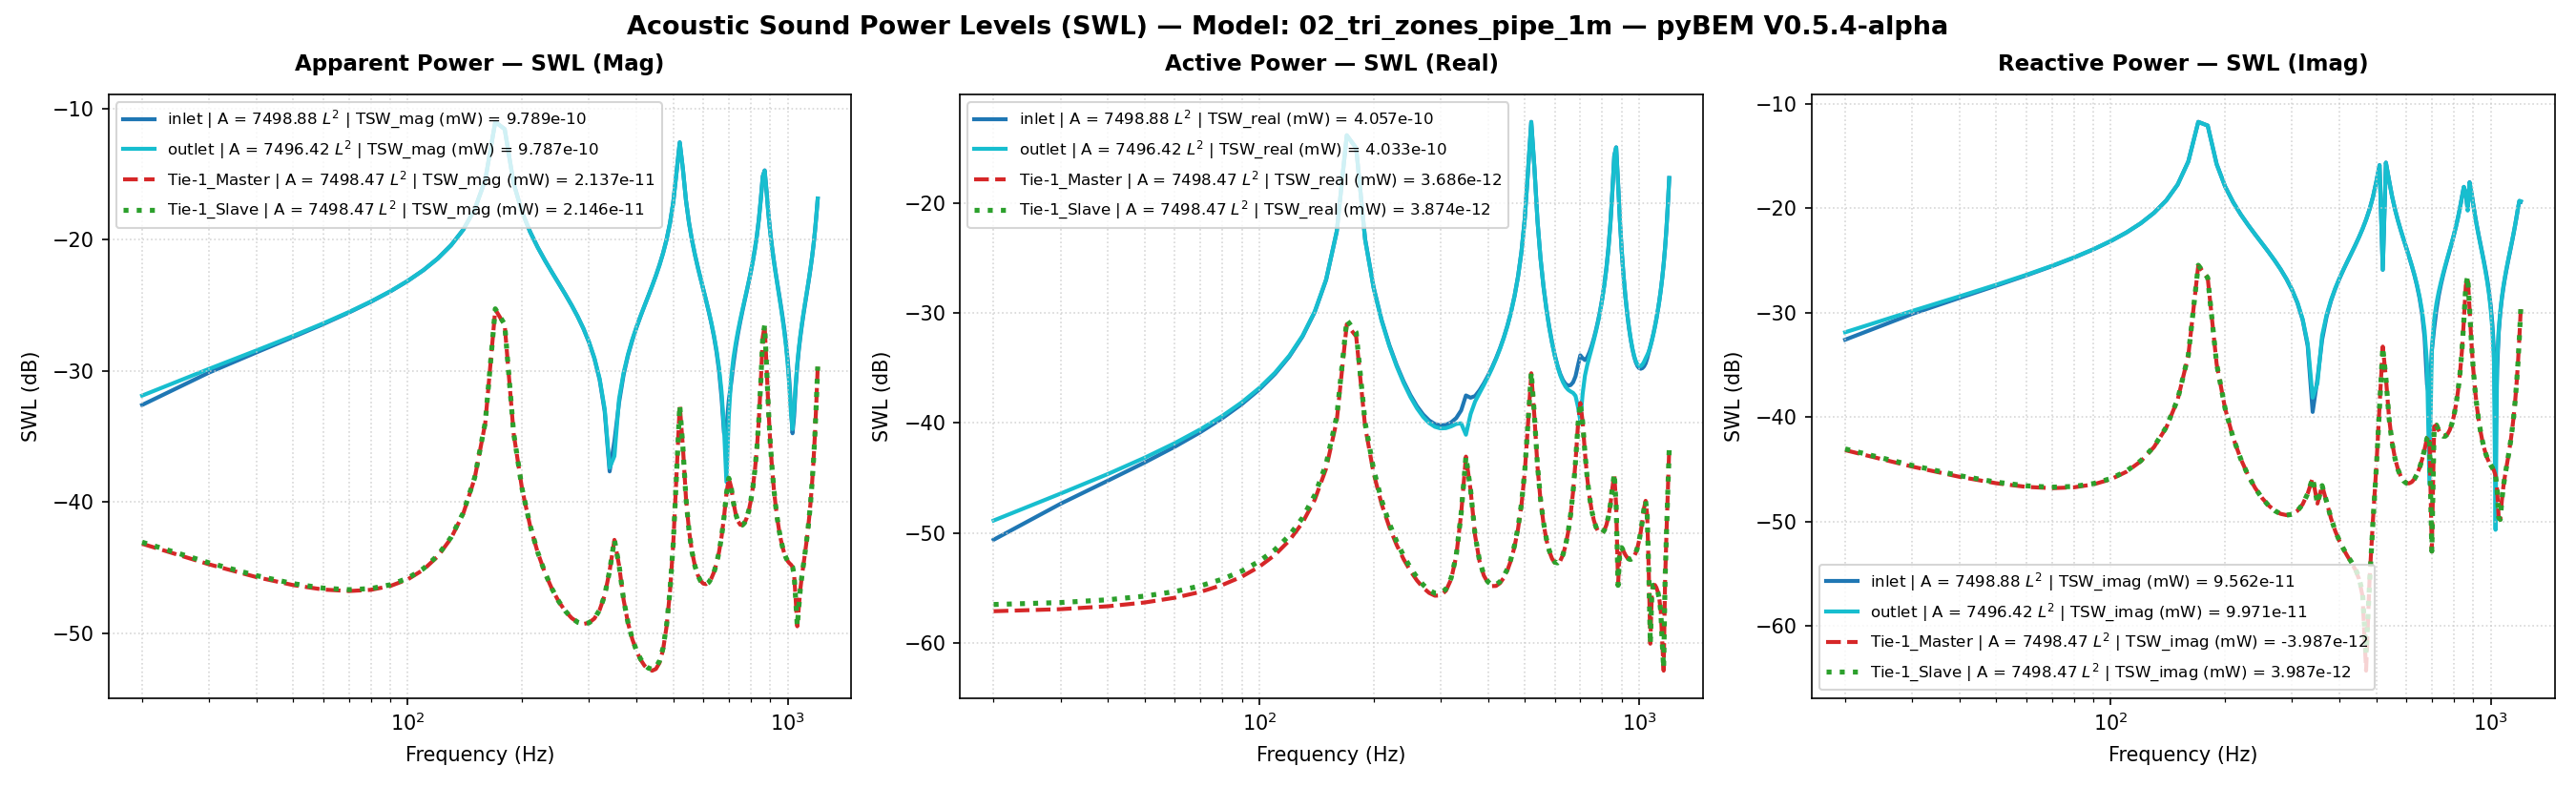

Source data for this figure (header and first rows):
Freq(Hz), inlet | A = 7498.88 L^2 | TSW_real (mW) …, inlet | A = 7498.88 L^2 | TSW_imag (mW) …, inlet | A = 7498.88 L^2 | TSW_mag (mW) =…, inlet | A = 7498.88 L^2 | TSW_real (mW) …, inlet | A = 7498.88 L^2 | TSW_imag (mW) …, inlet | A = 7498.88 L^2 | TSW_mag (mW) =…, inlet | A = 7498.88 L^2 | P_rms (MPa), inlet | A = 7498.88 L^2 | V_mean (mm/s), inlet | A = 7498.88 L^2 | SPL (dB), outlet | A = 7496.42 L^2 | TSW_real (mW)…, outlet | A = 7496.42 L^2 | TSW_imag (mW)…, outlet | A = 7496.42 L^2 | TSW_mag (mW) …, outlet | A = 7496.42 L^2 | TSW_real (mW)…, outlet | A = 7496.42 L^2 | TSW_imag (mW)…, outlet | A = 7496.42 L^2 | TSW_mag (mW) …, outlet | A = 7496.42 L^2 | P_rms (MPa), outlet | A = 7496.42 L^2 | V_mean (mm/s), outlet | A = 7496.42 L^2 | SPL (dB), Tie-1_Master | A = 7498.47 L^2 | TSW_rea…, Tie-1_Master | A = 7498.47 L^2 | TSW_ima…, Tie-1_Master | A = 7498.47 L^2 | TSW_mag…, Tie-1_Master | A = 7498.47 L^2 | TSW_rea…, Tie-1_Master | A = 7498.47 L^2 | TSW_ima…
20.0, 8.640565717808228e-15, 5.509565282694176e-13, 5.510242784293749e-13, -50.63, -32.59, -32.59, 1.9999999999999996e-11, (-1.152246847725253e-07-7.34718007668968…, -9.643274665532871e-16, 1.2937118103521894e-14, 6.492441045214046e-13, 6.493729870271976e-13, -48.88, -31.88, -31.88, 2e-11, (-1.7257727336416822e-07-8.6607215308301…, 0.0, 1.9302042404563806e-15, 4.81569711127618e-14, 4.819563834171356e-14, -57.14, -43.17
30.0, 1.8379504483347043e-14, 9.727839372137225e-13, 9.729575503001582e-13, -47.36, -30.12, -30.12, 1.9999999999999996e-11, (-2.450965225580245e-07-1.29723823853584…, -9.643274665532871e-16, 2.2743242104759633e-14, 1.0374402839440243e-12, 1.0376895478953681e-12, -46.43, -29.84, -29.84, 2e-11, (-3.0338802494444766e-07-1.3839142075426…, 0.0, 2.0151738122248726e-15, 3.3522621712506276e-14, 3.358313701805229e-14, -56.96, -44.75
40.0, 2.987782600653338e-14, 1.3867501382201389e-12, 1.3870719629278254e-12, -45.25, -28.58, -28.58, 1.9999999999999996e-11, (-3.984302875210851e-07-1.84927529924745…, -9.643274665532871e-16, 3.4344041378597844e-14, 1.4343021092291468e-12, 1.4347132304810582e-12, -44.64, -28.43, -28.43, 2e-11, (-4.581392061197205e-07-1.91331597354635…, 0.0, 2.141721149669355e-15, 2.6740712693095204e-14, 2.6826343113022393e-14, -56.69, -45.73
50.0, 4.374458797120133e-14, 1.816887474942491e-12, 1.8174140105049457e-12, -43.59, -27.41, -27.41, 1.9999999999999996e-11, (-5.833479570784674e-07-2.42287708241054…, -9.643274665532871e-16, 4.835380194038462e-14, 1.8539173481127417e-12, 1.854547821921956e-12, -43.16, -27.32, -27.32, 2e-11, (-6.450252080013782e-07-2.47307011051192…, 0.0, 2.3192256118684206e-15, 2.320256259622027e-14, 2.3318184287595516e-14, -56.35, -46.34
60.0, 6.085200659461736e-14, 2.2788184029213972e-12, 2.279630733298667e-12, -42.16, -26.42, -26.42, 1.9999999999999996e-11, (-8.114808111683448e-07-3.03887662805778…, -9.643274665532871e-16, 6.565243485562082e-14, 2.3085829180262393e-12, 2.3095162548908414e-12, -41.83, -26.37, -26.36, 2e-11, (-8.757837801617736e-07-3.07958033729014…, 0.0, 2.562227788604154e-15, 2.1419963089667193e-14, 2.1572663952405144e-14, -55.91, -46.69
70.0, 8.249235719800595e-14, 2.788466109605427e-12, 2.7896860456714674e-12, -40.84, -25.55, -25.54, 1.9999999999999996e-11, (-1.1000617511296324e-06-3.7185080117607…, -9.643274665532871e-16, 8.754331312714574e-14, 2.812783989928938e-12, 2.8141459815855025e-12, -40.58, -25.51, -25.51, 2e-11, (-1.1678015273459964e-06-3.7521694372734…, 0.0, 2.89327147776437e-15, 2.0819398600265866e-14, 2.101947615714524e-14, -55.39, -46.82
80.0, 1.1065504269588045e-13, 3.3658127706985237e-12, 3.367631236621863e-12, -39.56, -24.73, -24.73, 1.9999999999999996e-11, (-1.4756200958977682e-06-4.4884180986873…, -9.643274665532871e-16, 1.1603189353366225e-13, 3.385767196681197e-12, 3.38775484804309e-12, -39.35, -24.7, -24.7, 2e-11, (-1.5478306411896787e-06-4.5165118411496…, 0.0, 3.3480119839296792e-15, 2.1206985673279857e-14, 2.146963962415843e-14, -54.75, -46.74
90.0, 1.4854291472951704e-13, 4.038689250473718e-12, 4.0414200300647174e-12, -38.28, -23.94, -23.93, 1.9999999999999996e-11, (-1.980866888104903e-06-5.38572022918498…, -9.643274665532871e-16, 1.5434468000303343e-13, 4.054931795058435e-12, 4.057868177112344e-12, -38.12, -23.92, -23.92, 2e-11, (-2.058911715889592e-06-5.40915733526736…, 0.0, 3.984816034190305e-15, 2.2619157417746552e-14, 2.2967477900612836e-14, -54, -46.46
100.0, 2.0159797213860168e-13, 4.848683297700646e-12, 4.852872496137892e-12, -36.96, -23.14, -23.14, 1.9999999999999996e-11, (-2.6883729085672643e-06-6.4658729854679…, -9.643274665532871e-16, 2.0795959982365786e-13, 4.861572266495832e-12, 4.866018094656065e-12, -36.82, -23.13, -23.13, 2e-11, (-2.7741186576707748e-06-6.4851915187070…, 0.0, 4.90392000215317e-15, 2.5318884127878094e-14, 2.5789422732361327e-14, -53.09, -45.97
110.0, 2.797052901514204e-13, 5.862089263108197e-12, 5.8687584358181835e-12, -35.53, -22.32, -22.31, 1.9999999999999996e-11, (-3.729958771157908e-06-7.81728198719589…, -9.643274665532871e-16, 2.8681867143402057e-13, 5.871740942872201e-12, 5.878741927528788e-12, -35.42, -22.31, -22.31, 2e-11, (-3.826075009127535e-06-7.83272622011369…, 0.0, 6.2887209058762935e-15, 2.991243299777754e-14, 3.0566348464913765e-14, -52.01, -45.24
120.0, 4.024233768497946e-13, 7.192531402367472e-12, 7.203780434485589e-12, -33.95, -21.43, -21.42, 1.9999999999999996e-11, (-5.366443385419296e-06-9.59146878364931…, -9.643274665532871e-16, 4.1057585125881973e-13, 7.198802702793022e-12, 7.210501569473306e-12, -33.87, -21.43, -21.42, 2e-11, (-5.476958651257126e-06-9.60298678572330…, 0.0, 8.504011043063021e-15, 3.7688864541561567e-14, 3.863636517909927e-14, -50.7, -44.24
130.0, 6.13129818992677e-13, 9.053342147798397e-12, 9.074080240996377e-12, -32.12, -20.43, -20.42, 1.9999999999999996e-11, (-8.176280630845916e-06-0.00012072918940…, -9.643274665532871e-16, 6.227808877773007e-13, 9.055715842278632e-12, 9.077105565667774e-12, -32.06, -20.43, -20.42, 2e-11, (-8.30771016047722e-06-0.000120800531920…, 0.0, 1.2362269495773285e-14, 5.1573415799890656e-14, 5.303435607560949e-14, -49.08, -42.88
140.0, 1.0248715236020602e-12, 1.1898132003788083e-11, 1.1942190201946066e-11, -29.89, -19.25, -19.23, 1.9999999999999996e-11, (-1.366698687286183e-05-0.00015866536454…, -9.643274665532871e-16, 1.036822727812443e-12, 1.1895372991978688e-11, 1.1940473189417763e-11, -29.84, -19.25, -19.23, 2e-11, (-1.3830904061945572e-05-0.0001586807061…, 0.0, 1.9988784402337193e-14, 7.923822851021224e-14, 8.172055041003904e-14, -46.99, -41.01
150.0, 2.0153409393004865e-12, 1.6887237859483182e-11, 1.7007069166213875e-11, -26.96, -17.72, -17.69, 1.9999999999999996e-11, (-2.6875210723930217e-05-0.0002251966737…, -9.643274665532871e-16, 2.0311633655847826e-12, 1.687627441496438e-11, 1.699806644141842e-11, -26.92, -17.73, -17.7, 2e-11, (-2.7095109790671465e-05-0.0002251244365…, 0.0, 3.85094425499222e-14, 1.4633366687112668e-13, 1.5131595826434049e-13, -44.14, -38.35
160.0, 5.551311407558816e-12, 2.8054788613158525e-11, 2.8598745120594047e-11, -22.56, -15.52, -15.44, 1.9999999999999996e-11, (-7.40284985845049e-05-0.000374119505583…, -9.643274665532871e-16, 5.574465570445769e-12, 2.802557761978965e-11, 2.8574598287971427e-11, -22.54, -15.52, -15.44, 2e-11, (-7.436169793859032e-05-0.00037385279560…, 0.0, 1.0516884928211531e-13, 3.8626581003767667e-13, 4.0032706986086615e-13, -39.78, -34.13
170.0, 4.1722657506923397e-11, 6.736797850263966e-11, 7.924155902663797e-11, -13.8, -11.72, -11.01, 1.9999999999999996e-11, (-0.0005563848729486603-0.00089837336353…, -9.643274665532871e-16, 4.17435307221476e-11, 6.725218228516515e-11, 7.915414315920526e-11, -13.79, -11.72, -11.02, 2e-11, (-0.0005568461735431223-0.00089712393082…, 0.0, 7.924680067943814e-13, 2.8354824568930517e-12, 2.9441410131209604e-12, -31.01, -25.47
180.0, 3.1871492717062475e-11, -6.210017186051894e-11, 6.980131369193386e-11, -14.97, -12.07, -11.56, 1.9999999999999996e-11, (-0.000425016465528937+0.000828125490927…, -9.643274665532871e-16, 3.176727837253211e-11, -6.205039675930128e-11, 6.970948079841547e-11, -14.98, -12.07, -11.57, 2e-11, (-0.0004237659608471569+0.00082773367284…, 0.0, 6.132571779128408e-13, 2.1538885088451677e-12, 2.2394910303006085e-12, -32.12, -26.67
190.0, 4.711290971163013e-12, -2.6541121692558755e-11, 2.695602721682435e-11, -23.27, -15.76, -15.69, 1.9999999999999996e-11, (-6.282655959725793e-05+0.00035393427703…, -9.643274665532871e-16, 4.677185750319909e-12, -2.6506421804742776e-11, 2.6915914686927118e-11, -23.3, -15.77, -15.7, 2e-11, (-6.239225439151028e-05+0.00035358771289…, 0.0, 9.271232340296258e-14, 3.219847446006874e-13, 3.3506678538217637e-13, -40.33, -34.92
200.0, 1.7203289855762081e-12, -1.620042906581103e-11, 1.6291514163360892e-11, -27.64, -17.9, -17.88, 1.9999999999999996e-11, (-2.2941132738509897e-05+0.0002160378606…, -9.643274665532871e-16, 1.7005521428704407e-12, -1.61759155889752e-11, 1.626505833780722e-11, -27.69, -17.91, -17.89, 2e-11, (-2.2684855288619535e-05+0.0002157818599…, 0.0, 3.491443943524944e-14, 1.2075786405572833e-13, 1.257039371395322e-13, -44.57, -39.18
210.0, 8.655038653396914e-13, -1.1460871272256301e-11, 1.1493505438296347e-11, -30.63, -19.41, -19.4, 1.9999999999999996e-11, (-1.1541768595964685e-05+0.0001528343539…, -9.643274665532871e-16, 8.515598904830929e-13, -1.144204807570098e-11, 1.1473692448977882e-11, -30.7, -19.41, -19.4, 2e-11, (-1.13595534051633e-05+0.000152633487829…, 0.0, 1.824105593261191e-14, 6.326957512920204e-14, 6.584660400177382e-14, -47.39, -41.99
220.0, 5.13042485337899e-13, -8.722194065656361e-12, 8.73726970573375e-12, -32.9, -20.59, -20.59, 1.9999999999999996e-11, (-6.841584287257466e-06+0.00011631322468…, -9.643274665532871e-16, 5.022066428097954e-13, -8.707196832067111e-12, 8.721667741002394e-12, -32.99, -20.6, -20.59, 2e-11, (-6.6992859142170995e-06+0.0001161513929…, 0.0, 1.1283643288460524e-14, 3.951673609546431e-14, 4.109614382761225e-14, -49.48, -44.03
230.0, 3.370480907061026e-13, -6.916443147846639e-12, 6.9246506939226434e-12, -34.72, -21.6, -21.6, 1.9999999999999996e-11, (-4.494643206607471e-06+9.22329633828506…, -9.643274665532871e-16, 3.2811385172570207e-13, -6.9043699471494564e-12, 6.912161967633199e-12, -34.84, -21.61, -21.6, 2e-11, (-4.376940322468074e-06+9.21022232495648…, 0.0, 7.753692229429726e-15, 2.759919774478373e-14, 2.8667672722849235e-14, -51.1, -45.59
240.0, 2.385809636995501e-13, -5.618683298996428e-12, 5.623746339466352e-12, -36.22, -22.5, -22.5, 1.9999999999999996e-11, (-3.181552832628553e-06+7.49269241282662…, -9.643274665532871e-16, 2.309060001966119e-13, -5.609062748288803e-12, 5.613813542964171e-12, -36.37, -22.51, -22.51, 2e-11, (-3.0802167529497293e-06+7.4823213909185…, 0.0, 5.735936974768062e-15, 2.088308552470051e-14, 2.16565055817061e-14, -52.41, -46.8
250.0, 1.7952341190845568e-13, -4.6268128155384195e-12, 4.630294319528059e-12, -37.46, -23.35, -23.34, 1.9999999999999996e-11, (-2.3940016454949326e-06+6.1700016594182…, -9.643274665532871e-16, 1.7271906304236059e-13, -4.6194057008803855e-12, 4.622633546374235e-12, -37.63, -23.35, -23.35, 2e-11, (-2.3040204718970567e-06+6.1621485870474…, 0.0, 4.4911281070040495e-15, 1.6822183590723623e-14, 1.741137824623694e-14, -53.48, -47.74
260.0, 1.4273122872760447e-13, -3.832389051586067e-12, 3.835046029237569e-12, -38.45, -24.17, -24.16, 1.9999999999999996e-11, (-1.903366211709708e-06+5.11061236979624…, -9.643274665532871e-16, 1.365352105924736e-13, -3.827107296370922e-12, 3.829542025055618e-12, -38.65, -24.17, -24.17, 2e-11, (-1.8213387381720686e-06+5.1052462905166…, 0.0, 3.6877344257958136e-15, 1.428137171125863e-14, 1.4749812308986775e-14, -54.33, -48.45
270.0, 1.1961592695495923e-13, -3.1718676552908214e-12, 3.174122302725808e-12, -39.22, -24.99, -24.98, 1.9999999999999996e-11, (-1.5951163300282976e-06+4.2297861350421…, -9.643274665532871e-16, 1.1382912678050188e-13, -3.1687451390610633e-12, 3.1707889911545246e-12, -39.44, -24.99, -24.99, 2e-11, (-1.5184463937030481e-06+4.2270109286259…, 0.0, 3.1628813141916104e-15, 1.2705801398471718e-14, 1.3093555948827206e-14, -55, -48.96
280.0, 1.0553338289729745e-13, -2.6053743562988535e-12, 2.607510849711927e-12, -39.77, -25.84, -25.84, 1.9999999999999996e-11, (-1.4073211378113133e-06+3.4743493507634…, -9.643274665532871e-16, 9.997974957098605e-14, -2.6045694363361017e-12, 2.6064876556432095e-12, -40, -25.84, -25.84, 2e-11, (-1.3336998576132648e-06+3.4744174708288…, 0.0, 2.8352548198196747e-15, 1.1816737129216761e-14, 1.2152116946208207e-14, -55.47, -49.28
290.0, 9.78434548668455e-14, -2.1064285245021745e-12, 2.108699710839997e-12, -40.09, -26.76, -26.76, 1.9999999999999996e-11, (-1.304773508157153e-06+2.80898925670326…, -9.643274665532871e-16, 9.233226963203484e-14, -2.1082577604359845e-12, 2.1102786622751876e-12, -40.35, -26.76, -26.76, 2e-11, (-1.2316847700635815e-06+2.8123525883700…, 0.0, 2.6725484747454566e-15, 1.1491316524848523e-14, 1.1798002832010214e-14, -55.73, -49.4
300.0, 9.50207864951449e-14, -1.6565299833651133e-12, 1.659253005317085e-12, -40.22, -27.81, -27.8, 1.9999999999999996e-11, (-1.2671323300250024e-06+2.2090352805961…, -9.643274665532871e-16, 8.92892261265139e-14, -1.6615502569164067e-12, 1.663947662085935e-12, -40.49, -27.79, -27.79, 2e-11, (-1.1910914828485275e-06+2.2164581833577…, 0.0, 2.6868673981805715e-15, 1.1723133976894883e-14, 1.2027099677629385e-14, -55.71, -49.31
310.0, 9.624240654485625e-14, -1.242081788374675e-12, 1.2458048682797704e-12, -40.17, -29.06, -29.05, 1.9999999999999996e-11, (-1.2834230209053081e-06+1.6563554656172…, -9.643274665532871e-16, 8.982772763826148e-14, -1.2512718251374491e-12, 1.254492009155681e-12, -40.47, -29.03, -29.02, 2e-11, (-1.1982749314231044e-06+1.6691590668932…, 0.0, 2.96246184691277e-15, 1.2639687865914364e-14, 1.2982214354344818e-14, -55.28, -48.98
320.0, 1.0127678214012013e-13, -8.52466250927024e-13, 8.584612370807625e-13, -39.94, -30.69, -30.66, 1.9999999999999996e-11, (-1.3505580164525585e-06+1.1367907872032…, -9.643274665532871e-16, 9.314255583855833e-14, -8.676488371343647e-13, 8.726339669579418e-13, -40.31, -30.62, -30.59, 2e-11, (-1.2424937449100237e-06+1.1574175125561…, 0.0, 3.773776926193895e-15, 1.4605242883095082e-14, 1.5084910074736042e-14, -54.23, -48.35
330.0, 1.1089389627887233e-13, -4.785958158485346e-13, 4.912752906259725e-13, -39.55, -33.2, -33.09, 1.9999999999999996e-11, (-1.4788052841951389e-06+6.3822270225826…, -9.643274665532871e-16, 9.798727297122937e-14, -5.034856549766493e-13, 5.129320719467674e-13, -40.09, -32.98, -32.9, 2e-11, (-1.3071208176697165e-06+6.7163475527202…, 0.0, 6.1133929935854974e-15, 1.8524246918299934e-14, 1.9506955113091455e-14, -52.14, -47.32
340.0, 1.300563105608658e-13, -1.1194096409381551e-13, 1.7159668807688936e-13, -38.86, -39.51, -37.65, 1.9999999999999996e-11, (-1.7343421572696148e-06+1.4927682656540…, -9.643274665532871e-16, 9.935780182861215e-14, -1.5361563428767874e-13, 1.8294735822585585e-13, -40.03, -38.14, -37.38, 2e-11, (-1.3254032613624612e-06+2.0491864648169…, 0.0, 1.4924294726296667e-14, 2.6059730339922467e-14, 3.003071957957121e-14, -48.26, -45.84
350.0, 1.7817883684103045e-13, 2.3101621008848553e-13, 2.9174678613768796e-13, -37.49, -36.36, -35.35, 1.9999999999999996e-11, (-2.3760713104501145e-06-3.0806744435642…, -9.643274665532871e-16, 7.819621038396848e-14, 2.1063967722114793e-13, 2.2468582718596925e-13, -41.07, -36.76, -36.48, 2e-11, (-1.0431139816063365e-06-2.8098700859226…, 0.0, 4.9423328667400805e-14, 1.4826294432170082e-14, 5.1599267661036814e-14, -43.06, -48.29
360.0, 1.7000602536929265e-13, 5.495667387091424e-13, 5.752613744701337e-13, -37.7, -32.6, -32.4, 1.9999999999999996e-11, (-2.2670842769280627e-06-7.3286467920399…, -9.643274665532871e-16, 1.204598639421374e-13, 6.015234842530442e-13, 6.134664464572456e-13, -39.19, -32.21, -32.12, 2e-11, (-1.6068984377048726e-06-8.0241427763300…, 0.0, 2.4542805947395368e-14, -2.1999030456070736e-14, 3.2959166627489737e-14, -46.1, -46.58
370.0, 1.760022962428777e-13, 9.18774517260825e-13, 9.354803161214177e-13, -37.54, -30.37, -30.29, 1.9999999999999996e-11, (-2.347046451140281e-06-1.22521496376352…, -9.643274665532871e-16, 1.5687502611477601e-13, 9.557333636798854e-13, 9.685226049346395e-13, -38.04, -30.2, -30.14, 2e-11, (-2.092665773720546e-06-1.27491962775031…, 0.0, 9.437436124058467e-15, -1.5363109245394195e-14, 1.8030261403584814e-14, -50.25, -48.14
380.0, 1.9827216893330178e-13, 1.2992709087615391e-12, 1.3143122716187169e-12, -37.03, -28.86, -28.81, 1.9999999999999996e-11, (-2.644022267826655e-06-1.73261897178343…, -9.643274665532871e-16, 1.871253515267512e-13, 1.325260961412132e-12, 1.3384067068821117e-12, -37.28, -28.78, -28.73, 2e-11, (-2.49619603727718e-06-1.767858354436911…, 0.0, 5.50876488617177e-15, -1.0680894654707988e-14, 1.2017820151595244e-14, -52.59, -49.71
390.0, 2.2937532840158307e-13, 1.6982463001571294e-12, 1.7136666937525258e-12, -36.39, -27.7, -27.66, 1.9999999999999996e-11, (-3.0587927657555087e-06-2.2646653123465…, -9.643274665532871e-16, 2.2122266713008028e-13, 1.7174090299840208e-12, 1.7315984652114941e-12, -36.55, -27.65, -27.62, 2e-11, (-2.951043995591646e-06-2.29097211043437…, 0.0, 4.08638213168687e-15, -8.058100711378716e-15, 9.035015550672389e-15, -53.89, -50.94
400.0, 2.694937536828029e-13, 2.125542468130367e-12, 2.142558672965522e-12, -35.69, -26.73, -26.69, 1.9999999999999996e-11, (-3.5937846930863093e-06-2.8344783068563…, -9.643274665532871e-16, 2.627296052439587e-13, 2.1398951606139174e-12, 2.155963391129476e-12, -35.8, -26.7, -26.66, 2e-11, (-3.5047340947365526e-06-2.8545559308405…, 0.0, 3.4907942235093733e-15, -6.457963938611141e-15, 7.34104505797971e-15, -54.57, -51.9
410.0, 3.2093287894515697e-13, 2.592829584869765e-12, 2.6126161541573504e-12, -34.94, -25.86, -25.83, 1.9999999999999996e-11, (-4.2797417457725135e-06-3.4576205001225…, -9.643274665532871e-16, 3.1487180653892664e-13, 2.6033891091760177e-12, 2.6223613611265297e-12, -35.02, -25.84, -25.81, 2e-11, (-4.200295413315029e-06-3.47284294981629…, 0.0, 3.2707921355303398e-15, -5.396331786456075e-15, 6.310188423760683e-15, -54.85, -52.68
420.0, 3.8772125791410297e-13, 3.1152241308213874e-12, 3.139259332882577e-12, -34.11, -25.07, -25.03, 1.9999999999999996e-11, (-5.170385965664731e-06-4.15425019833898…, -9.643274665532871e-16, 3.819979144228423e-13, 3.1225011514649978e-12, 3.1457806419907344e-12, -34.18, -25.05, -25.02, 2e-11, (-5.09573754945828e-06-4.165322836850401…, 0.0, 3.2792468792007628e-15, -4.632239977777368e-15, 5.6754830020419246e-15, -54.84, -53.34
430.0, 4.763607792788097e-13, 3.713523076191265e-12, 3.7439515527634906e-12, -33.22, -24.3, -24.27, 1.9999999999999996e-11, (-6.352422100936049e-06-4.95210082098855…, -9.643274665532871e-16, 4.707332662057403e-13, 3.717728032282589e-12, 3.747411310482544e-12, -33.27, -24.3, -24.26, 2e-11, (-6.2794405147681485e-06-4.9593376344473…, 0.0, 3.475188941475184e-15, -4.023736015220806e-15, 5.316708539983776e-15, -54.59, -53.95
440.0, 5.975726580575717e-13, 4.417797558128853e-12, 4.4580296484284674e-12, -32.24, -23.55, -23.51, 1.9999999999999996e-11, (-7.96882095479618e-06-5.891273183364571…, -9.643274665532871e-16, 5.918377115538492e-13, 4.418923039352517e-12, 4.458380053846664e-12, -32.28, -23.55, -23.51, 2e-11, (-7.894937475004365e-06-5.89471073260091…, 0.0, 3.874187915068637e-15, -3.461938490884836e-15, 5.195608733915002e-15, -54.12, -54.61
450.0, 7.699214268796642e-13, 5.273732196991586e-12, 5.32963697536278e-12, -31.14, -22.78, -22.73, 1.9999999999999996e-11, (-1.0267146458822995e-05-7.0326891759028…, -9.643274665532871e-16, 7.638605559467052e-13, 5.27156951774147e-12, 5.326624459196673e-12, -31.17, -22.78, -22.74, 2e-11, (-1.0189670599036515e-05-7.0321155487776…, 0.0, 4.5455929097872506e-15, -2.82622861438186e-15, 5.352567896090523e-15, -53.42, -55.49
460.0, 1.027786468748264e-12, 6.354632049417509e-12, 6.4372116252944645e-12, -29.88, -21.97, -21.91, 1.9999999999999996e-11, (-1.3705858591053647e-05-8.4741034169838…, -9.643274665532871e-16, 1.0211071868622854e-12, 6.3487348521052095e-12, 6.430326127763441e-12, -29.91, -21.97, -21.92, 2e-11, (-1.3621263461549198e-05-8.4690217815211…, 0.0, 5.6432193827633746e-15, -1.925638448462435e-15, 5.962718208685788e-15, -52.48, -57.15
470.0, 1.4407122613225214e-12, 7.78590831281744e-12, 7.918081843194397e-12, -28.41, -21.09, -21.01, 1.9999999999999996e-11, (-1.921235502169279e-05-0.00010382755716…, -9.643274665532871e-16, 1.4329455191434255e-12, 7.775485517966e-12, 7.906421940481815e-12, -28.44, -21.09, -21.02, 2e-11, (-1.911506323080205e-05-0.00010372264356…, 0.0, 7.496775777650606e-15, -3.71264714280448e-16, 7.505963265859924e-15, -51.25, -64.3
480.0, 2.167038267236628e-12, 9.799263521681956e-12, 1.0036016162752757e-11, -26.64, -20.09, -19.98, 1.9999999999999996e-11, (-2.889814271277573e-05-0.00013067628754…, -9.643274665532871e-16, 2.1572994997077163e-12, 9.782938322647443e-12, 1.0017975012753982e-11, -26.66, -20.1, -19.99, 2e-11, (-2.8777727969267734e-05-0.0001305014615…, 0.0, 1.0875819451077792e-14, 2.788235206223146e-15, 1.1227542219812148e-14, -49.64, -55.55
490.0, 3.63180338963687e-12, 1.2861998455491043e-11, 1.3364916764799989e-11, -24.4, -18.91, -18.74, 1.9999999999999996e-11, (-4.843125026689192e-05-0.00017151882943…, -9.643274665532871e-16, 3.6180978888356896e-12, 1.283726700205564e-11, 1.3337393164155574e-11, -24.42, -18.92, -18.75, 2e-11, (-4.8264340127646734e-05-0.0001712452896…, 0.0, 1.7878366402923483e-14, 1.0357883082702841e-14, 2.066208428963847e-14, -47.48, -49.85
500.0, 7.284394503045811e-12, 1.7966929249197215e-11, 1.9387443099121206e-11, -21.38, -17.46, -17.12, 1.9999999999999996e-11, (-9.713971142448264e-05-0.00023959470093…, -9.643274665532871e-16, 7.261010360975106e-12, 1.7929000932339093e-11, 1.934350914115647e-11, -21.39, -17.46, -17.13, 2e-11, (-9.685969935026943e-05-0.00023916749234…, 0.0, 3.575999301218253e-14, 3.296165170894077e-14, 4.8633811115445816e-14, -44.47, -44.82
510.0, 1.9956173795733085e-11, 2.5946285597598174e-11, 3.273314236179647e-11, -17, -15.86, -14.85, 1.9999999999999996e-11, (-0.00026612190798339894-0.0003460019490…, -9.643274665532871e-16, 1.99003862811079e-11, 2.588920349015785e-11, 3.265388539656665e-11, -17.01, -15.87, -14.86, 2e-11, (-0.0002654651813337284-0.00034535420579…, 0.0, 9.933248859049316e-14, 1.2762148306321917e-13, 1.6172255943076088e-13, -40.03, -38.94
520.0, 5.527863085487425e-11, 2.578981704275251e-12, 5.533875835091028e-11, -12.57, -25.89, -12.57, 1.9999999999999996e-11, (-0.0007371580777150036-3.43915391207283…, -9.643274665532871e-16, 5.513858011323029e-11, 2.5832588056398266e-12, 5.519906016373857e-11, -12.59, -25.88, -12.58, 2e-11, (-0.0007355321128685197-3.44598972896394…, 0.0, 2.837478324740597e-13, 4.733087540108996e-13, 5.518460012150829e-13, -35.47, -33.25
530.0, 2.1327740701914393e-11, -2.7446847196058674e-11, 3.475919942190685e-11, -16.71, -15.62, -14.59, 1.9999999999999996e-11, (-0.0002844121877602719+0.00036601241393…, -9.643274665532871e-16, 2.1275677846325784e-11, -2.7374138843548115e-11, 3.466984201357842e-11, -16.72, -15.63, -14.6, 2e-11, (-0.0002838111581198126+0.00036516279781…, 0.0, 1.148846573215261e-13, 2.3767117930234984e-13, 2.6398120001025493e-13, -39.4, -36.24
540.0, 6.972723677666368e-12, -1.8740860522883723e-11, 1.9995967809117686e-11, -21.57, -17.27, -16.99, 1.9999999999999996e-11, (-9.298348210108034e-05+0.00024991531997…, -9.643274665532871e-16, 6.954935415590064e-12, -1.8693054167745634e-11, 1.994495928181608e-11, -21.58, -17.28, -17, 2e-11, (-9.277675142500796e-05+0.00024935973323…, 0.0, 4.0135938259320414e-14, 9.957969240349243e-14, 1.073639077117173e-13, -43.96, -40.02
550.0, 3.1709862208342153e-12, -1.3108234038750218e-11, 1.3486324674549783e-11, -24.99, -18.82, -18.7, 1.9999999999999996e-11, (-4.228610714233709e-05+0.00017480245904…, -9.643274665532871e-16, 3.16173278624598e-12, -1.3076483308001834e-11, 1.3453288442461692e-11, -25, -18.84, -18.71, 2e-11, (-4.217656660395521e-05+0.00017443636337…, 0.0, 1.9876007010341732e-14, 5.75443586612967e-14, 6.088028308422282e-14, -47.02, -42.4
560.0, 1.7539200091740391e-12, -9.803282323416086e-12, 9.958944708712031e-12, -27.56, -20.09, -20.02, 1.9999999999999996e-11, (-2.338907969379657e-05+0.00013072987954…, -9.643274665532871e-16, 1.7475599828181235e-12, -9.781726046014675e-12, 9.93660557397893e-12, -27.58, -20.1, -20.03, 2e-11, (-2.331192576753105e-05+0.00013048529017…, 0.0, 1.2207866994847687e-14, 4.0249534041410023e-14, 4.2060159380517284e-14, -49.13, -43.95
570.0, 1.095107138097127e-12, -7.66580808801325e-12, 7.743634371931608e-12, -29.61, -21.15, -21.11, 1.9999999999999996e-11, (-1.4603601072013079e-05+0.0001022259825…, -9.643274665532871e-16, 1.0898508426552145e-12, -7.651729602665327e-12, 7.728954701092584e-12, -29.63, -21.16, -21.12, 2e-11, (-1.4538283201409106e-05+0.0001020717767…, 0.0, 8.635885045418456e-15, 3.1677906314275e-14, 3.28339497924582e-14, -50.64, -44.99
580.0, 7.436092096963173e-13, -6.163773204191986e-12, 6.208466378217757e-12, -31.29, -22.1, -22.07, 1.9999999999999996e-11, (-9.916264696027212e-06+8.21958709252794…, -9.643274665532871e-16, 7.386870674567575e-13, -6.155904992896274e-12, 6.200066521029685e-12, -31.32, -22.11, -22.08, 2e-11, (-9.853863816575683e-06+8.21179253572477…, 0.0, 6.780436778814437e-15, 2.70312721621781e-14, 2.7868692068650157e-14, -51.69, -45.68
590.0, 5.385789252446633e-13, -5.039100796400819e-12, 5.067800715794285e-12, -32.69, -22.98, -22.95, 1.9999999999999996e-11, (-7.182120813981066e-06+6.71980076033202…, -9.643274665532871e-16, 5.335485095556001e-13, -5.036931470044442e-12, 5.065111316246966e-12, -32.73, -22.98, -22.95, 2e-11, (-7.1173770116201285e-06+6.7191154341073…, 0.0, 5.794875686260342e-15, 2.4505341461476325e-14, 2.518119028883984e-14, -52.37, -46.11
600.0, 4.118933600359923e-13, -4.154339453545234e-12, 4.174708664724313e-12, -33.85, -23.81, -23.79, 1.9999999999999996e-11, (-5.492728615237273e-06+5.53994344359014…, -9.643274665532871e-16, 4.0640675261244865e-13, -4.157837679573662e-12, 4.177652524833951e-12, -33.91, -23.81, -23.79, 2e-11, (-5.4213441263668325e-06+5.5464306972376…, 0.0, 5.3352042332073006e-15, 2.3325594965348557e-14, 2.3927970760127718e-14, -52.73, -46.32
610.0, 3.309750366840894e-13, -3.4301057177762274e-12, 3.4460368120536964e-12, -34.8, -24.65, -24.63, 1.9999999999999996e-11, (-4.413657104754119e-06+4.57415478309048…, -9.643274665532871e-16, 3.246658988135725e-13, -3.4396241473584276e-12, 3.4549127660396313e-12, -34.89, -24.63, -24.62, 2e-11, (-4.330945665273022e-06+4.58835539722770…, 0.0, 5.2640734552033e-15, 2.3152201264135956e-14, 2.374310200283094e-14, -52.79, -46.35
... 59 more rows
